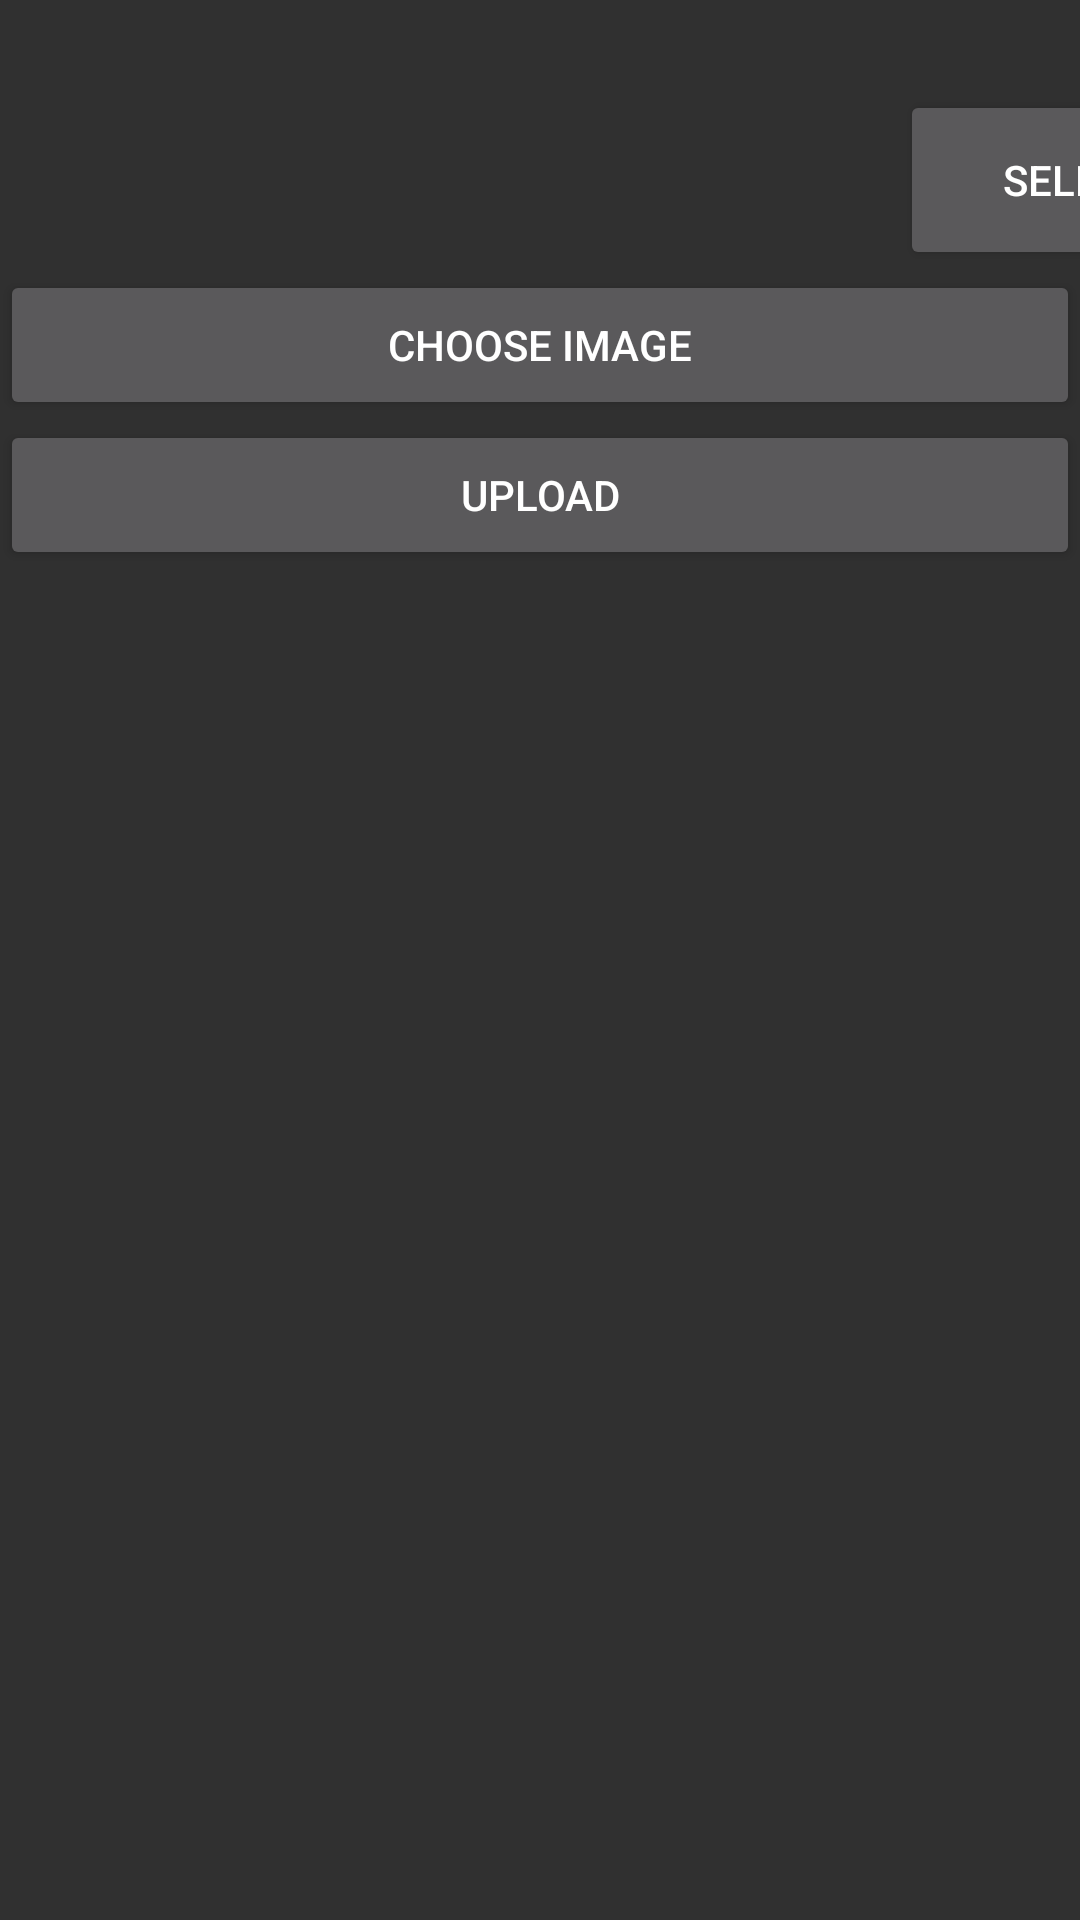

Reconstruct the res/layout file that produces this screen, plus the resources it refers to.
<!-- AndroidManifest.xml: application theme Theme.Design.NoActionBar -->
<!-- res/layout/activity_online_store.xml -->
<?xml version="1.0" encoding="utf-8"?>
<RelativeLayout xmlns:android="http://schemas.android.com/apk/res/android"
    xmlns:app="http://schemas.android.com/apk/res-auto"
    xmlns:tools="http://schemas.android.com/tools"
    android:layout_width="match_parent"
    android:layout_height="match_parent"
    tools:context=".onlineStore">
    
    <LinearLayout
        android:layout_width="match_parent"
        android:layout_height="match_parent"
        android:orientation="vertical">
        <LinearLayout
            android:layout_width="match_parent"
            android:layout_height="60dp"
            android:layout_marginTop="30dp"
            android:orientation="horizontal">
            <Button
                android:layout_width="100dp"
                android:layout_height="match_parent"
                android:layout_marginStart="300dp"
                android:text="@string/sell"/>
        </LinearLayout>
        <LinearLayout
            android:layout_width="match_parent"
            android:layout_height="wrap_content"
            android:orientation="vertical">
            <Button
                android:id="@+id/chooseBtn"
                android:layout_width="match_parent"
                android:layout_height="50dp"
                android:text="@string/choose_image"/>
            <Button
                android:id="@+id/uploadBtn"
                android:layout_width="match_parent"
                android:layout_height="50dp"
                android:text="@string/upload"/>
            
            <ImageView
                android:id="@+id/imgViewOnlineStore"
            android:layout_width="match_parent"
            android:layout_height="200dp"/>
            
            
        </LinearLayout>
        
    </LinearLayout>
    

</RelativeLayout>
<!-- resources referenced by this layout -->
<resources>
  <string name="choose_image">Choose Image</string>
  <string name="sell">Sell</string>
  <string name="upload">Upload</string>
</resources>
